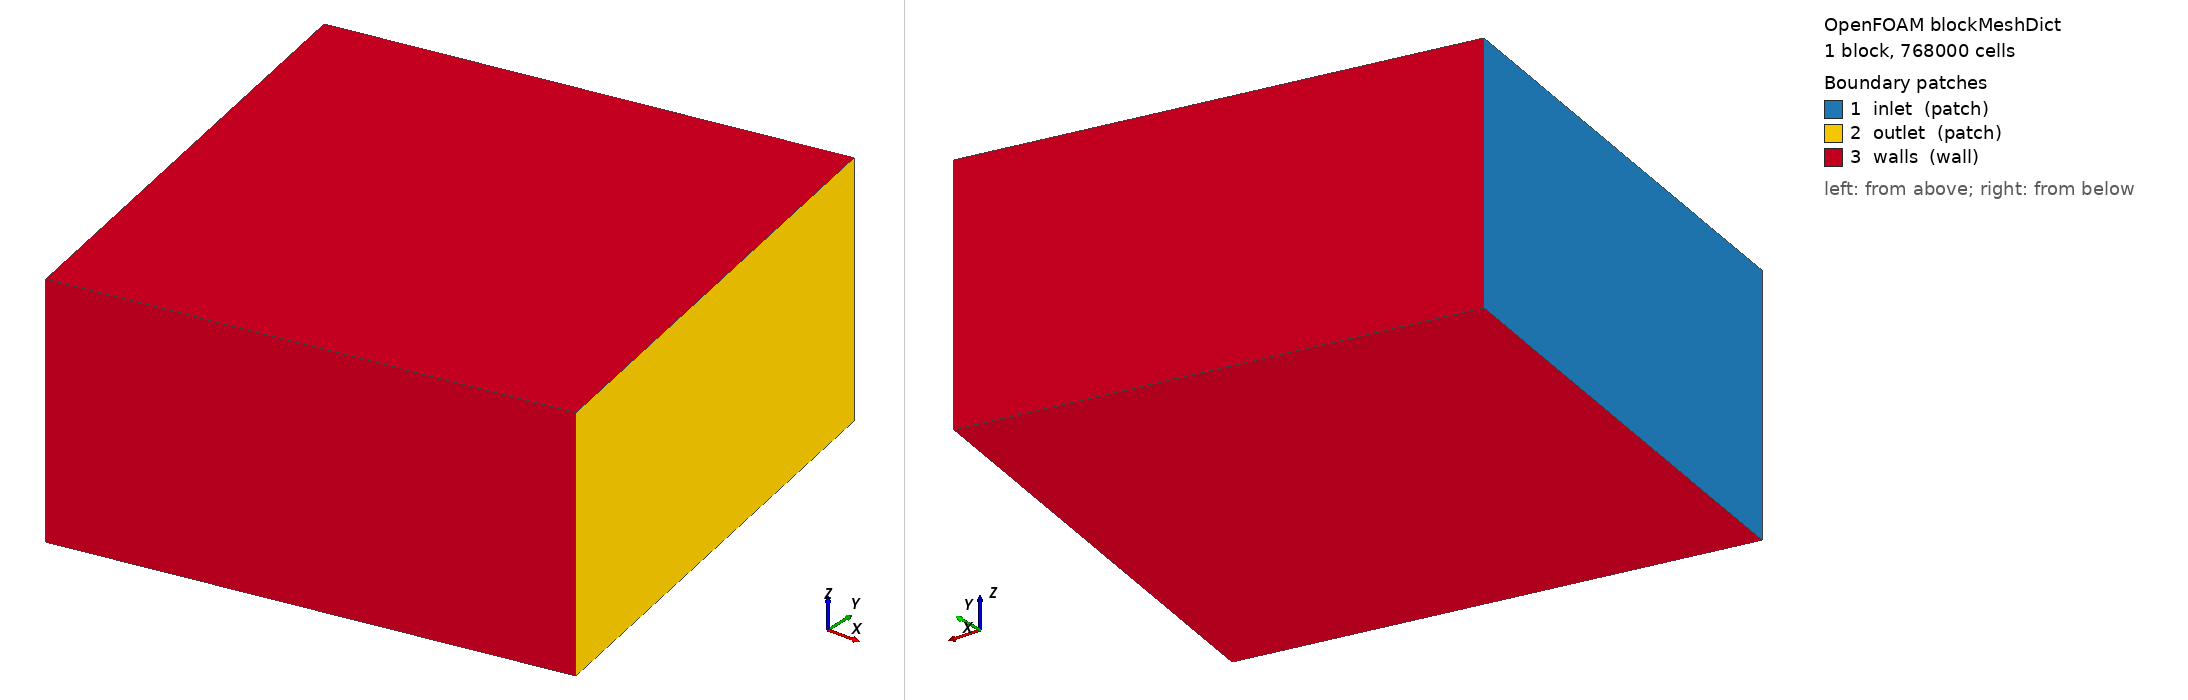

OpenFOAM case: the mesh blockMesh builds from blockMeshDict, 1 block(s), 768000 cells. Boundary patches (legend numbers): 1 inlet (patch), 2 outlet (patch), 3 walls (wall). Left view from above one corner, right view from below the opposite corner. Boundary conditions: 0 field file(s) under 0/; 0 of 3 drawn patches have an entry in a shipped field file.

=== system/blockMeshDict ===
/*--------------------------------*- C++ -*----------------------------------*\
| =========                 |
| \\      /  F ield         |  OpenFOAM: The Open Source CFD Toolbox
|  \\    /   O peration     |  Version:  v2412
|   \\  /    A nd           |
|    \\/     M anipulation  |
\*---------------------------------------------------------------------------*/

FoamFile
{
    version     2.0;
    format      ascii;
    class       dictionary;
    object      blockMeshDict;
}

convertToMeters 1;

// Rotated bounding-box by +10 degrees about z-axis

vertices
(
    // z = 0 plane
    (-48.663  -69.185   0)   // 0
    ( 69.185  -48.663   0)   // 1
    ( 48.663   69.185   0)   // 2
    (-69.185   48.663   0)   // 3

    // z = 60 plane
    (-48.663  -69.185  60)   // 4
    ( 69.185  -48.663  60)   // 5
    ( 48.663   69.185  60)   // 6
    (-69.185   48.663  60)   // 7
);

blocks
(
    hex (0 1 2 3 4 5 6 7) (120 80 80) simpleGrading (5 1 3)
);

boundary
(
    inlet
    {
        type patch;
        faces ((0 3 7 4));
    }

    outlet
    {
        type patch;
        faces ((1 2 6 5));
    }

    walls
    {
        type wall;
        faces
        (
            (0 1 5 4)
            (2 3 7 6)
            (0 1 2 3)
            (4 5 6 7)
        );
    }
);

mergePatchPairs();


=== system/controlDict ===
/*--------------------------------*- C++ -*----------------------------------*\
| =========                 |
| \\      /  F ield         | OpenFOAM: The Open Source CFD Toolbox
\*---------------------------------------------------------------------------*/

FoamFile
{
    version     2.0;
    format      ascii;
    class       dictionary;
    object      controlDict;
}

application     icoFoam;

// ======================================
// TIME CONTROL
// ======================================
startFrom       startTime;
startTime       0;

stopAt          endTime;
endTime         10;               // Run 10 seconds of flow

deltaT          2e-3;             // Starting dt
adjustTimeStep  yes;              
maxCo           5;                // Aggressive but fastest
maxDeltaT       1e-2;             // dt may grow to 0.01 s

// ======================================
// OUTPUT CONTROL
// ======================================
writeControl    runTime;
writeInterval   0.1;              // Output every 0.1 seconds

writeFormat     ascii;
writePrecision  8;

timeFormat      general;
timePrecision   6;

runTimeModifiable  true;

// ======================================
// FORCE COEFFICIENTS FOR DRAG + MOMENTS
// ======================================

functions
{
    forceCoeffs
    {
        type                forceCoeffs;
        functionObjectLibs  ("libforces.so");

        // IMPORTANT: Update with your actual aerodynamic surface patches
        patches             (senPam);     // <-- change if needed

        rhoInf              1.225;       // Air density
        magUInf             100;         // Freestream velocity
        lRef  0.1524;          // reference length = body diameter (m)
        Aref  0.01824;         // reference area = π D^2 / 4 ≈ 0.01824 m^2

        CofR (0 0 0);          // if x=0 is nose tip
        
        outputControl       timeStep;
        outputInterval      1;
    }
}

// ************************************************************************* //
